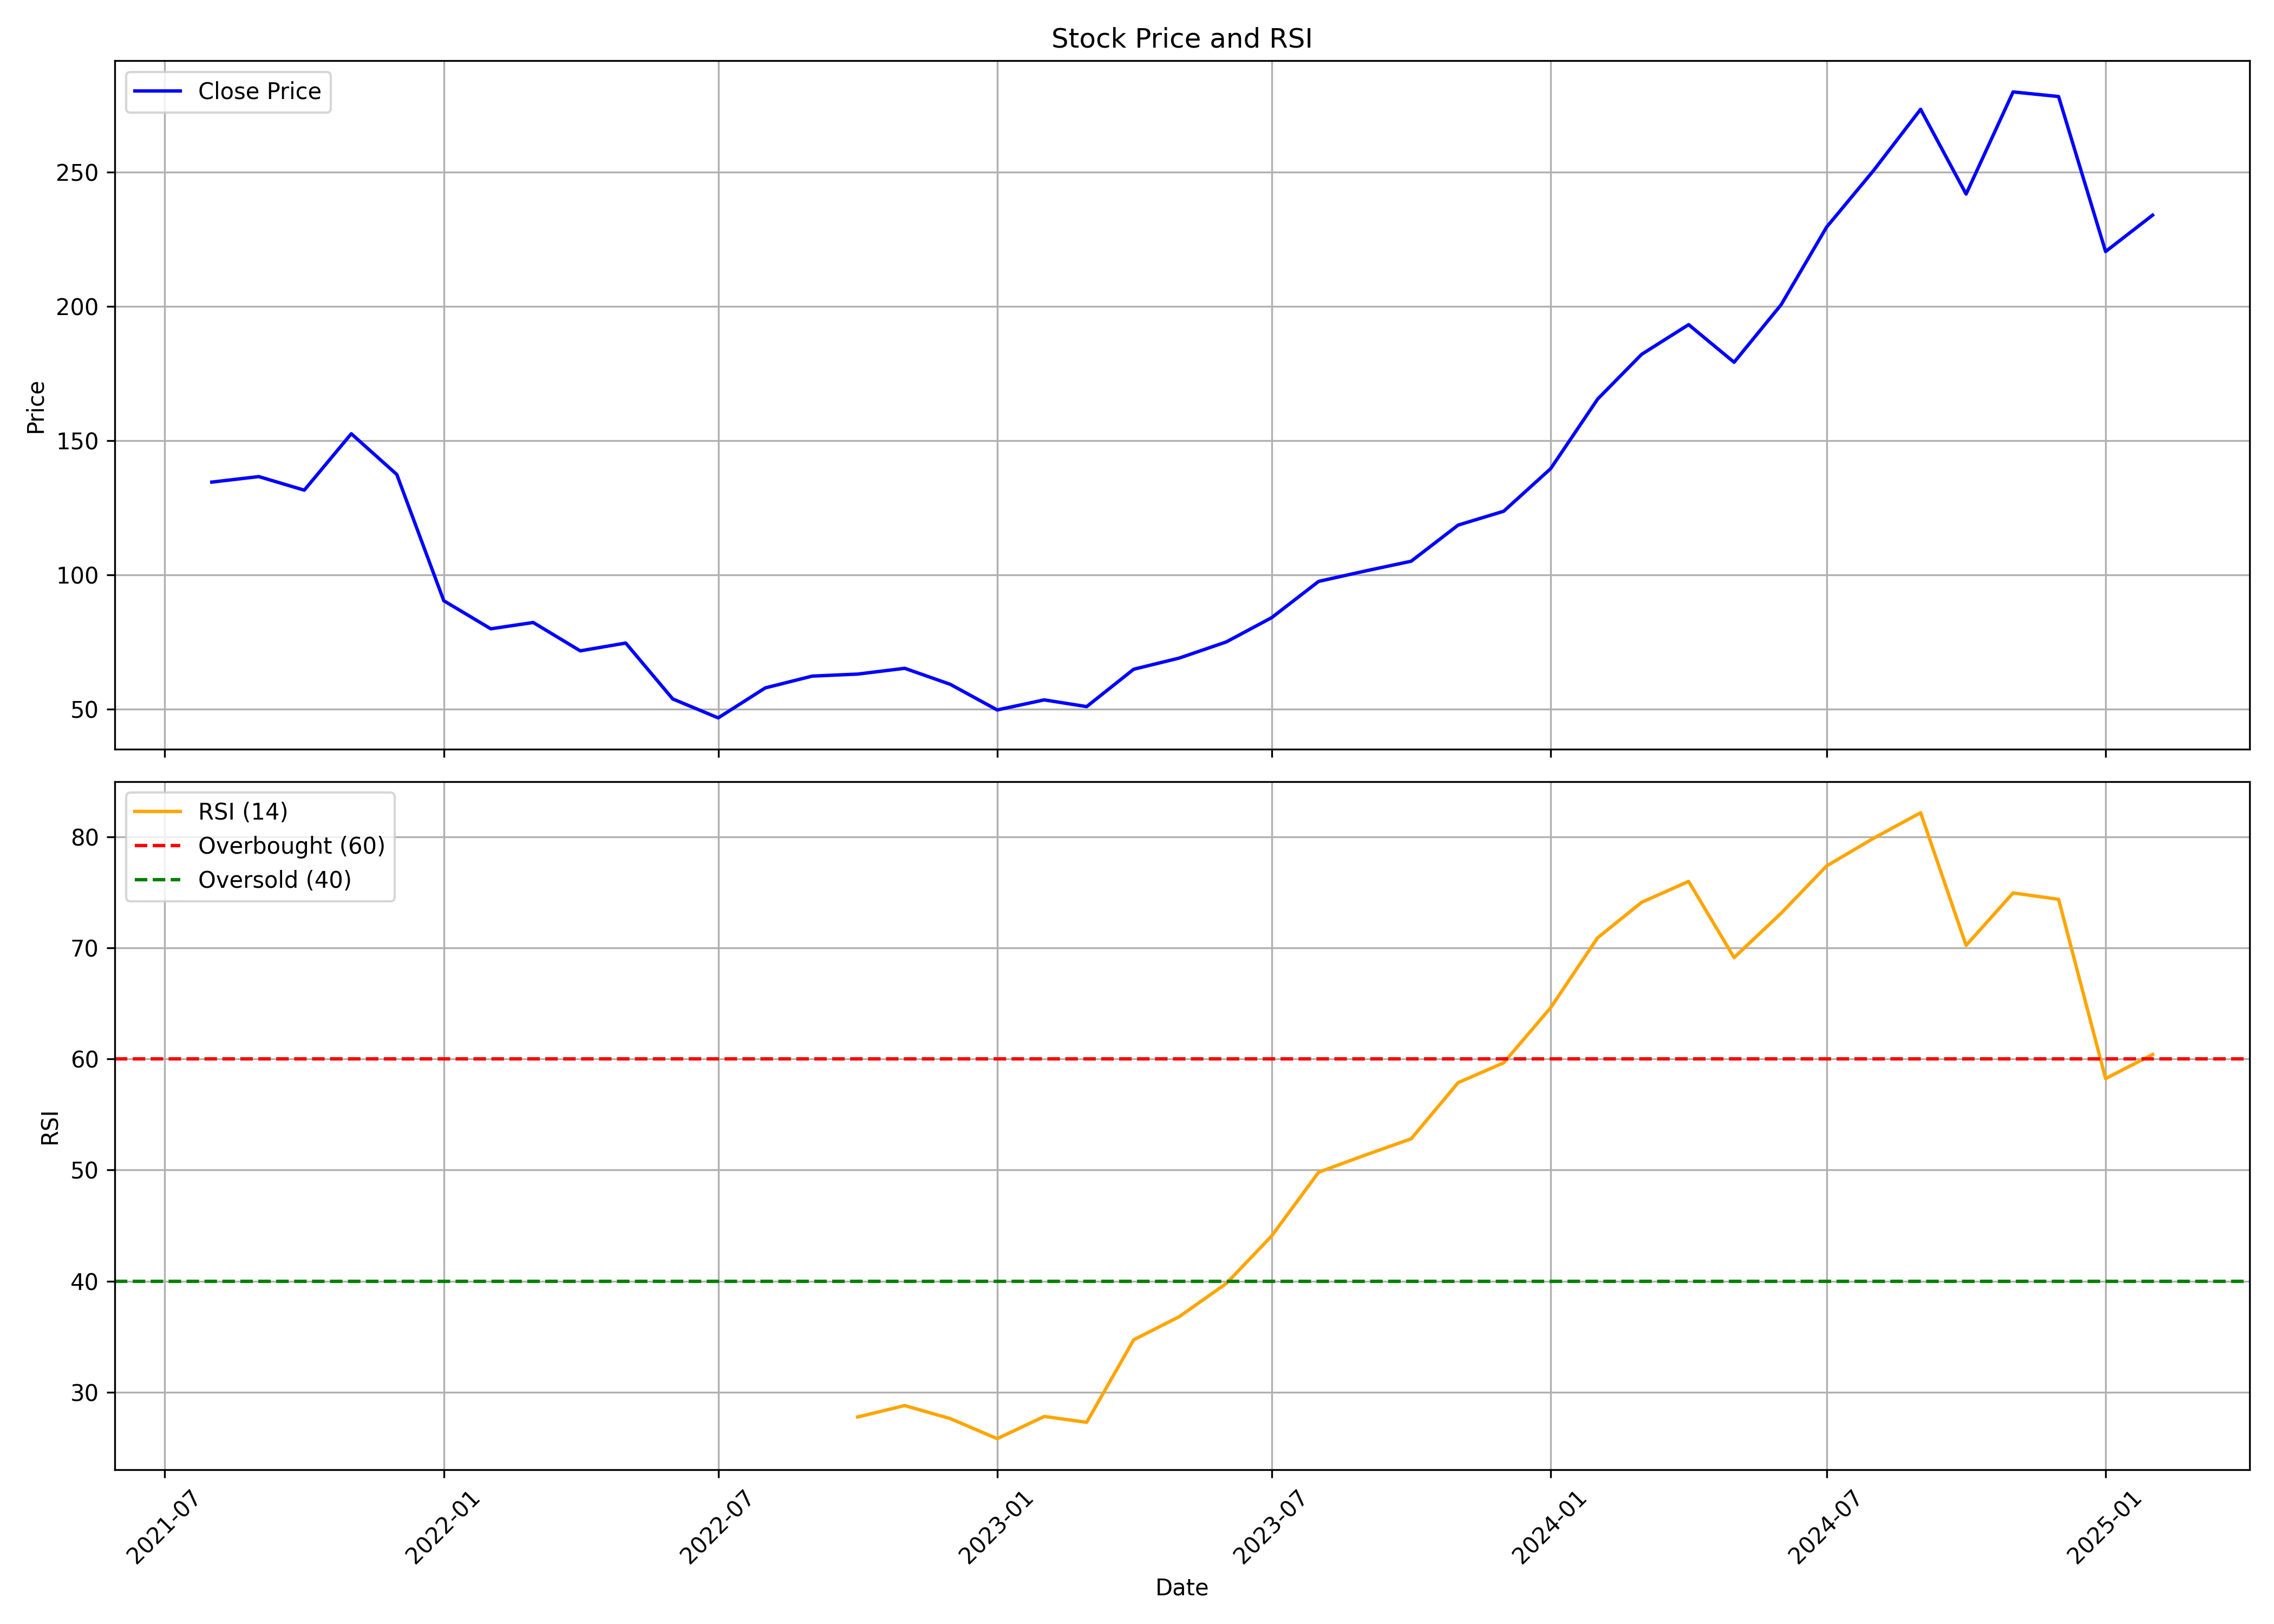

Data behind this chart, as committed beside it:
, date, symbol, open, high, low, close, volume, rsi
0, 2021-08-01, ZOMATO, 135.8, 141.4, 120.5, 134.6, 907715974, 
1, 2021-09-01, ZOMATO, 134.6, 152.8, 130.7, 136.6, 638430092, 
2, 2021-10-01, ZOMATO, 137.3, 146.1, 130.5, 131.6, 213381098, 
3, 2021-11-01, ZOMATO, 133.6, 169.0, 127.5, 152.6, 1198862022, 
4, 2021-12-01, ZOMATO, 153.0, 157.9, 124.6, 137.4, 580715216, 
5, 2022-01-01, ZOMATO, 139.7, 142.4, 84.15, 90.4, 767874706, 
6, 2022-02-01, ZOMATO, 91.75, 99.75, 75.75, 79.95, 530820223, 
7, 2022-03-01, ZOMATO, 79.95, 88.7, 75.5, 82.3, 412080460, 
8, 2022-04-01, ZOMATO, 82.1, 88.3, 71.1, 71.75, 331374818, 
9, 2022-05-01, ZOMATO, 71.75, 77.7, 50.05, 74.65, 1351377679, 
10, 2022-06-01, ZOMATO, 75.4, 79.8, 53.35, 53.85, 1208721393, 
11, 2022-07-01, ZOMATO, 54.15, 61.5, 40.6, 46.8, 2232549646, 
12, 2022-08-01, ZOMATO, 46.8, 69.25, 45.05, 57.95, 4960211982, 
13, 2022-09-01, ZOMATO, 58.7, 66.6, 56.95, 62.35, 2137628298, 
14, 2022-10-01, ZOMATO, 62.0, 70.2, 60.85, 63.1, 1244197210, 27.76
15, 2022-11-01, ZOMATO, 63.5, 75.45, 61.4, 65.25, 2217069147, 28.79
16, 2022-12-01, ZOMATO, 66.5, 69.0, 53.2, 59.3, 1048382115, 27.62
17, 2023-01-01, ZOMATO, 60.65, 60.7, 44.35, 49.75, 1302977356, 25.81
18, 2023-02-01, ZOMATO, 50.0, 56.8, 47.05, 53.5, 1769772317, 27.81
19, 2023-03-01, ZOMATO, 53.5, 56.35, 49.0, 51.0, 1040288666, 27.28
20, 2023-04-01, ZOMATO, 51.5, 66.0, 50.9, 64.9, 1053934807, 34.71
21, 2023-05-01, ZOMATO, 64.9, 70.0, 60.3, 69.05, 1990656563, 36.79
22, 2023-06-01, ZOMATO, 68.7, 80.3, 67.6, 75.05, 1406884085, 39.77
23, 2023-07-01, ZOMATO, 75.45, 87.25, 73.0, 84.1, 1244462740, 44.06
24, 2023-08-01, ZOMATO, 84.6, 102.8, 81.6, 97.6, 2392372152, 49.81
25, 2023-09-01, ZOMATO, 98.3, 105.0, 96.5, 101.5, 1214895849, 51.36
26, 2023-10-01, ZOMATO, 101.5, 115.1, 100.0, 105.1, 1437653811, 52.81
27, 2023-11-01, ZOMATO, 105.6, 126.3, 103.2, 118.6, 1638490712, 57.87
28, 2023-12-01, ZOMATO, 118.0, 131.8, 114.2, 123.7, 1026408365, 59.65
29, 2024-01-01, ZOMATO, 124.4, 142.0, 121.6, 139.6, 1131629423, 64.62
30, 2024-02-01, ZOMATO, 141.0, 168.9, 138.1, 165.4, 1802870225, 70.92
31, 2024-03-01, ZOMATO, 168.0, 189.0, 144.3, 182.1, 891100116, 74.11
32, 2024-04-01, ZOMATO, 183.9, 199.7, 177.9, 193.1, 718774624, 75.99
33, 2024-05-01, ZOMATO, 193.1, 207.2, 171.2, 179.1, 1043386574, 69.13
34, 2024-06-01, ZOMATO, 184.5, 204.7, 146.3, 200.6, 874273702, 73.13
35, 2024-07-01, ZOMATO, 199.7, 232.0, 194.6, 229.4, 882355583, 77.38
36, 2024-08-01, ZOMATO, 231.0, 280.9, 228.0, 250.5, 1770805158, 79.88
37, 2024-09-01, ZOMATO, 252.0, 298.2, 240.4, 273.3, 1325696904, 82.18
38, 2024-10-01, ZOMATO, 272.5, 290.0, 240.4, 241.8, 1198135103, 70.23
39, 2024-11-01, ZOMATO, 244.4, 289.7, 239.4, 279.8, 1057756853, 74.95
40, 2024-12-01, ZOMATO, 281.9, 304.7, 269.1, 278, 1236795676, 74.38
41, 2025-01-01, ZOMATO, 279.0, 286.0, 203.9, 220.4, 1698504232, 58.23
42, 2025-02-01, ZOMATO, 220.4, 242.0, 215.6, 233.9, 376465419, 60.41
